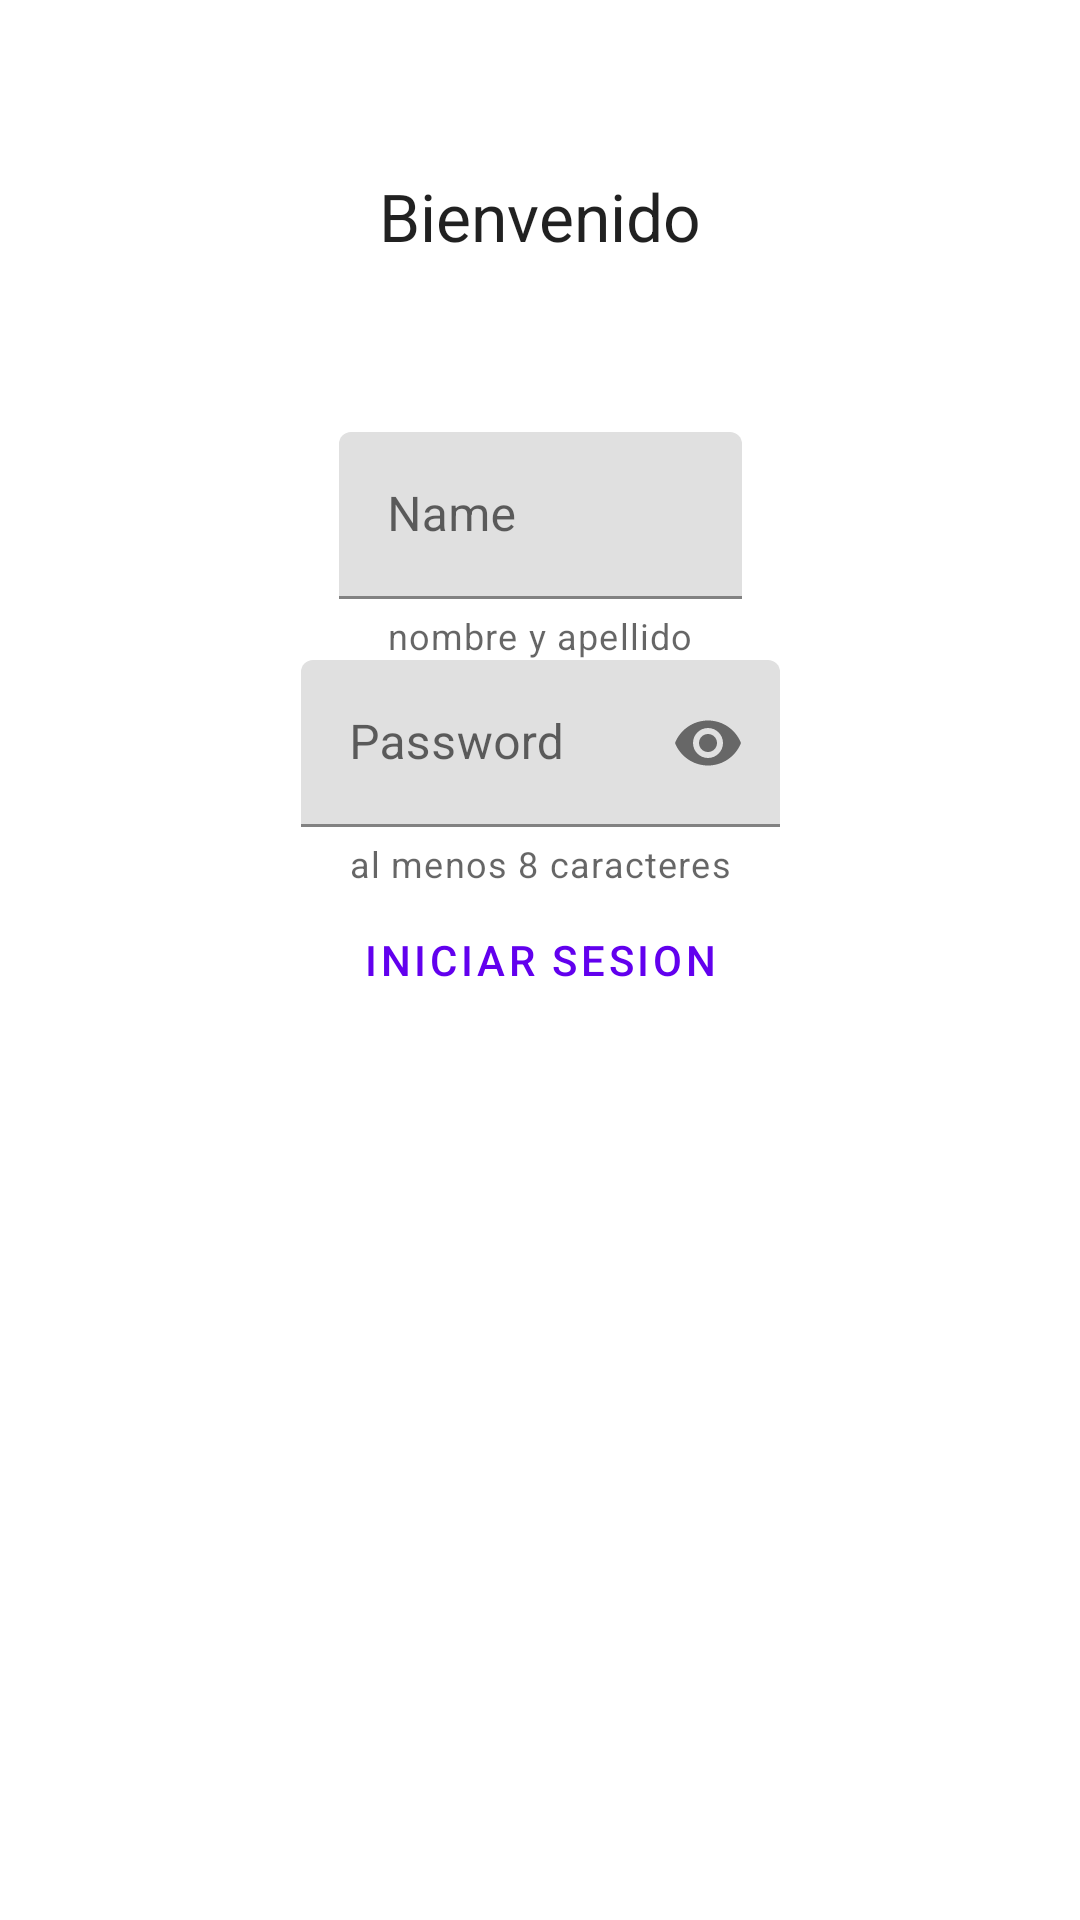

Write the Android layout XML for this screen, with the resource values it uses.
<!-- AndroidManifest.xml: application theme Theme.MD_Udemy -->
<!-- res/layout/activity_main.xml -->
<?xml version="1.0" encoding="utf-8"?>
<androidx.constraintlayout.widget.ConstraintLayout xmlns:android="http://schemas.android.com/apk/res/android"
    xmlns:app="http://schemas.android.com/apk/res-auto"
    xmlns:tools="http://schemas.android.com/tools"
    android:layout_width="match_parent"
    android:layout_height="match_parent"
    tools:context=".MainActivity">

    <Button
        android:id="@+id/btnLogin"
        android:layout_width="wrap_content"
        android:layout_height="wrap_content"
        android:text="Iniciar sesion"
        app:layout_constraintStart_toStartOf="parent"
        app:layout_constraintEnd_toEndOf="parent"
        app:layout_constraintTop_toTopOf="parent"
        app:layout_constraintBottom_toBottomOf="parent"
        style="@style/Widget.MaterialComponents.Button.OutlinedButton" />


    <TextView
        android:layout_width="wrap_content"
        android:layout_height="wrap_content"
        android:text="Bienvenido"
        android:textAppearance="?android:attr/textAppearanceLarge"
        app:layout_constraintBottom_toTopOf="@+id/editTextTextEmailAddress"
        app:layout_constraintEnd_toEndOf="parent"
        app:layout_constraintStart_toStartOf="parent"
        app:layout_constraintTop_toTopOf="parent" />


    <com.google.android.material.textfield.TextInputLayout
        android:id="@+id/editTextTextPassword"
        android:layout_width="wrap_content"
        android:layout_height="wrap_content"
        android:hint="Password"
        app:endIconMode="password_toggle"
        app:helperText="al menos 8 caracteres"
        app:layout_constraintBottom_toTopOf="@+id/btnLogin"
        app:layout_constraintEnd_toEndOf="parent"
        app:layout_constraintStart_toStartOf="parent"
        >

        <com.google.android.material.textfield.TextInputEditText
            android:layout_width="match_parent"
            android:layout_height="wrap_content"
            android:ems="10"
            android:inputType="textPassword"
            />

    </com.google.android.material.textfield.TextInputLayout>



    <com.google.android.material.textfield.TextInputLayout
        android:id="@+id/editTextTextEmailAddress"
        android:layout_width="wrap_content"
        android:layout_height="wrap_content"
        android:ems="10"
        android:hint="Name"
        app:endIconMode="clear_text"
        app:helperText="nombre y apellido"
        android:inputType="textEmailAddress"
        app:layout_constraintBottom_toTopOf="@+id/editTextTextPassword"
        app:layout_constraintEnd_toEndOf="parent"
        app:layout_constraintStart_toStartOf="parent"
        >

        <EditText
            android:layout_width="match_parent"
            android:layout_height="wrap_content"
            android:ems="10"
            android:inputType="textEmailAddress"
            app:layout_constraintBottom_toTopOf="@+id/editTextTextPassword"
            app:layout_constraintEnd_toEndOf="parent"
            app:layout_constraintStart_toStartOf="parent" />

    </com.google.android.material.textfield.TextInputLayout>



</androidx.constraintlayout.widget.ConstraintLayout>
<!-- resources referenced by this layout -->
<resources>
  <style name="Theme.MD_Udemy" parent="Theme.MaterialComponents.Light.DarkActionBar">
          
          <item name="colorPrimary">@color/purple_500</item>
          <item name="colorPrimaryVariant">@color/purple_700</item>
          <item name="colorOnPrimary">@color/white</item>
          
          <item name="colorSecondary">@color/teal_200</item>
          <item name="colorSecondaryVariant">@color/teal_700</item>
          <item name="colorOnSecondary">@color/black</item>
          
          <item name="android:statusBarColor" tools:targetApi="l">?attr/colorPrimaryVariant</item>
          
  
          
          <item name="textAppearanceHeadline6">@style/TextAppearance.Theme.MD_Udemy.Headline6</item>
      </style>
  <style name="TextAppearance.Theme.MD_Udemy.Headline6" parent="TextAppearance.MaterialComponents.Headline6">
          <item name="fontFamily">sans-serif-smallcaps</item>
          <item name="android:fontFamily">sans-serif-smallcaps</item>
          <item name="android:textSize">20sp</item>
      </style>
  <!-- not gathered from this repository: default colours our renderer supplied (Android Studio template values) -->
  <color name="purple_500">#FF6200EE</color>
  <color name="purple_700">#FF3700B3</color>
  <color name="teal_200">#FF03DAC5</color>
  <color name="teal_700">#FF018786</color>
  <color name="black">#FF000000</color>
  <color name="white">#FFFFFFFF</color>
</resources>
